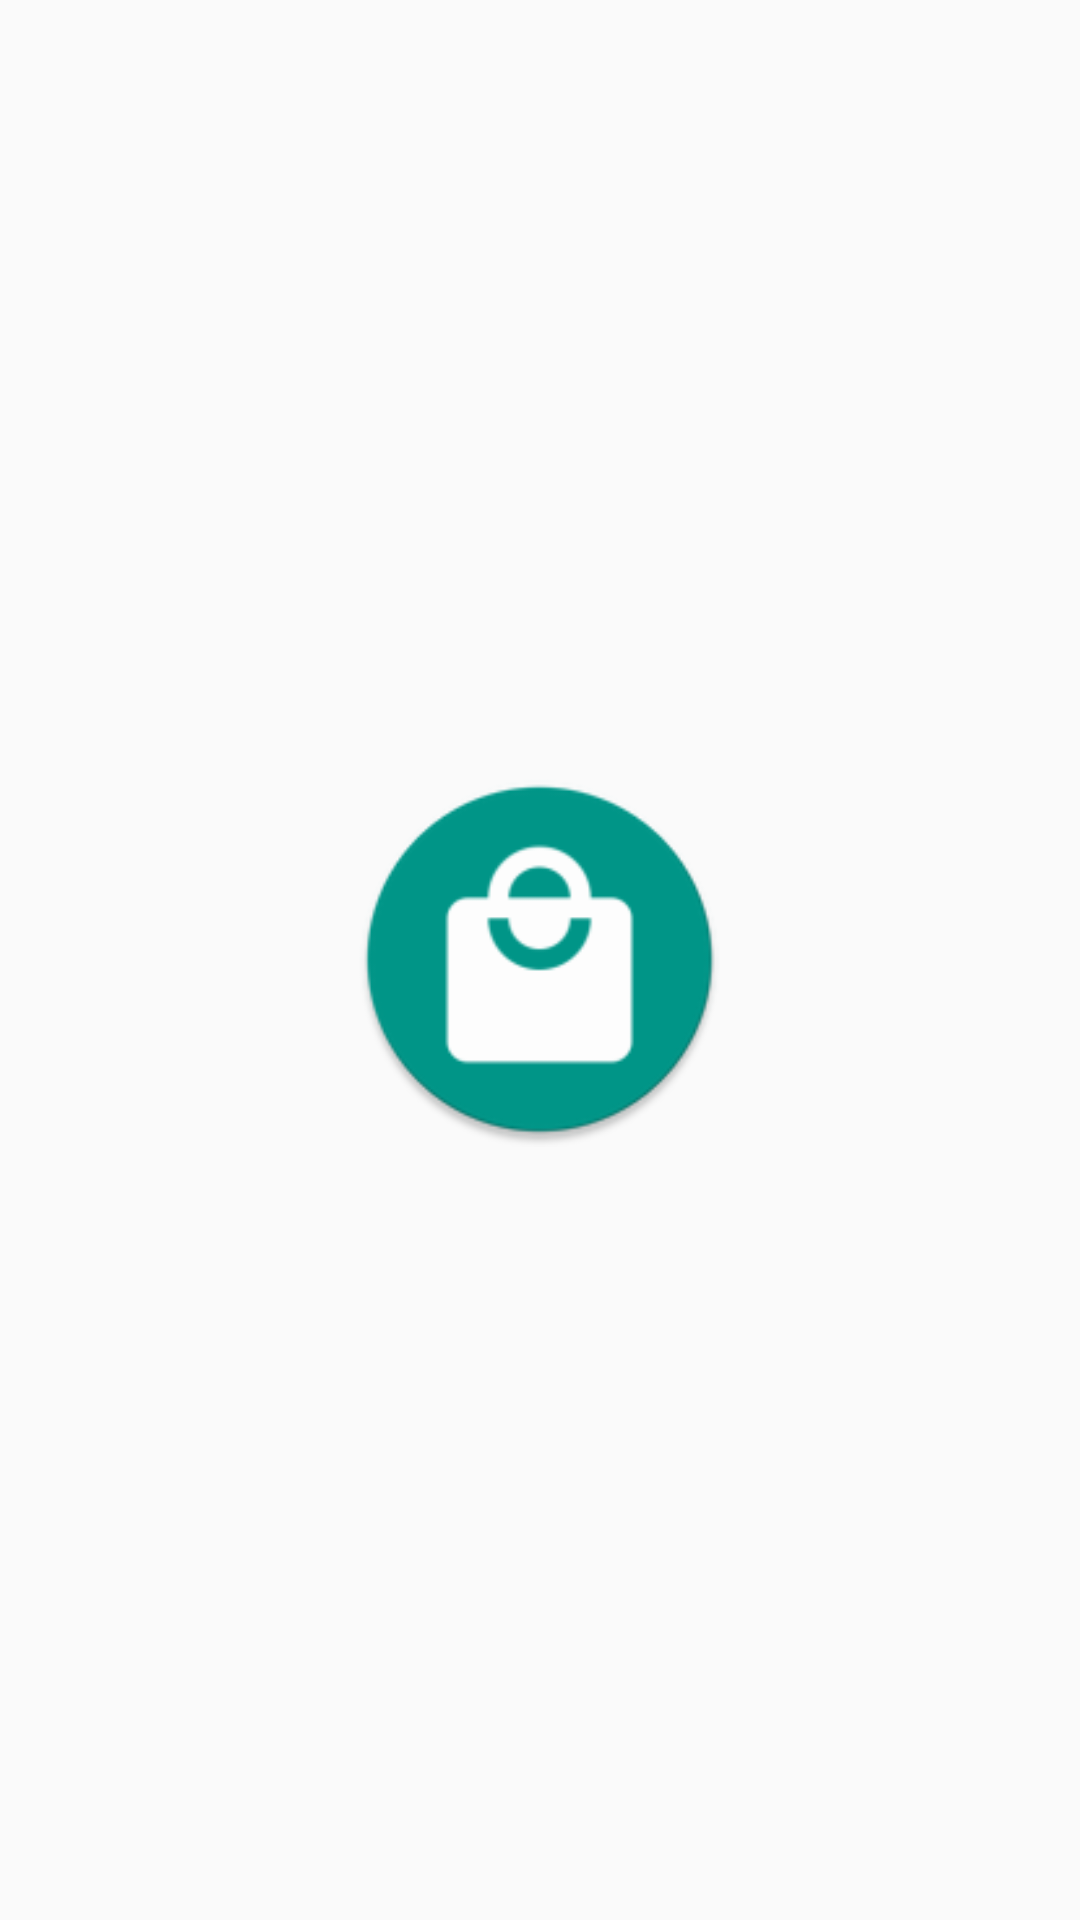

Here is an Android app screen rendered from its layout file. Give the layout XML and the strings, colors and styles it references.
<!-- AndroidManifest.xml: application theme AppTheme -->
<!-- res/layout/activity_splash.xml -->
<?xml version="1.0" encoding="utf-8"?>
<RelativeLayout xmlns:android="http://schemas.android.com/apk/res/android"
    xmlns:tools="http://schemas.android.com/tools"
    android:layout_width="match_parent"
    android:layout_height="match_parent"
    android:paddingBottom="@dimen/activity_vertical_margin"
    android:paddingLeft="@dimen/activity_horizontal_margin"
    android:paddingRight="@dimen/activity_horizontal_margin"
    android:paddingTop="@dimen/activity_vertical_margin"
    tools:context="com.mlsdev.serhii.shoplist.view.activity.SplashActivity">

    <ImageView
        android:layout_width="125dp"
        android:layout_height="125dp"
        android:layout_centerInParent="true"
        android:src="@mipmap/ic_launcher"/>

</RelativeLayout>
<!-- resources referenced by this layout -->
<resources>
  <!-- mipmap ic_launcher: png bitmap (mipmap-hdpi, 2906 bytes) -->
  <style name="AppTheme" parent="Theme.AppCompat.Light.NoActionBar">
          
          <item name="colorPrimary">@color/colorPrimary</item>
          <item name="colorPrimaryDark">@color/colorPrimaryDark</item>
          <item name="colorAccent">@color/colorAccent</item>
          <item name="android:textColorPrimary">@android:color/white</item>
      </style>
  <color name="colorPrimary">#607D8B</color>
  <color name="colorPrimaryDark">#455A64</color>
  <color name="colorAccent">#009688</color>
</resources>
